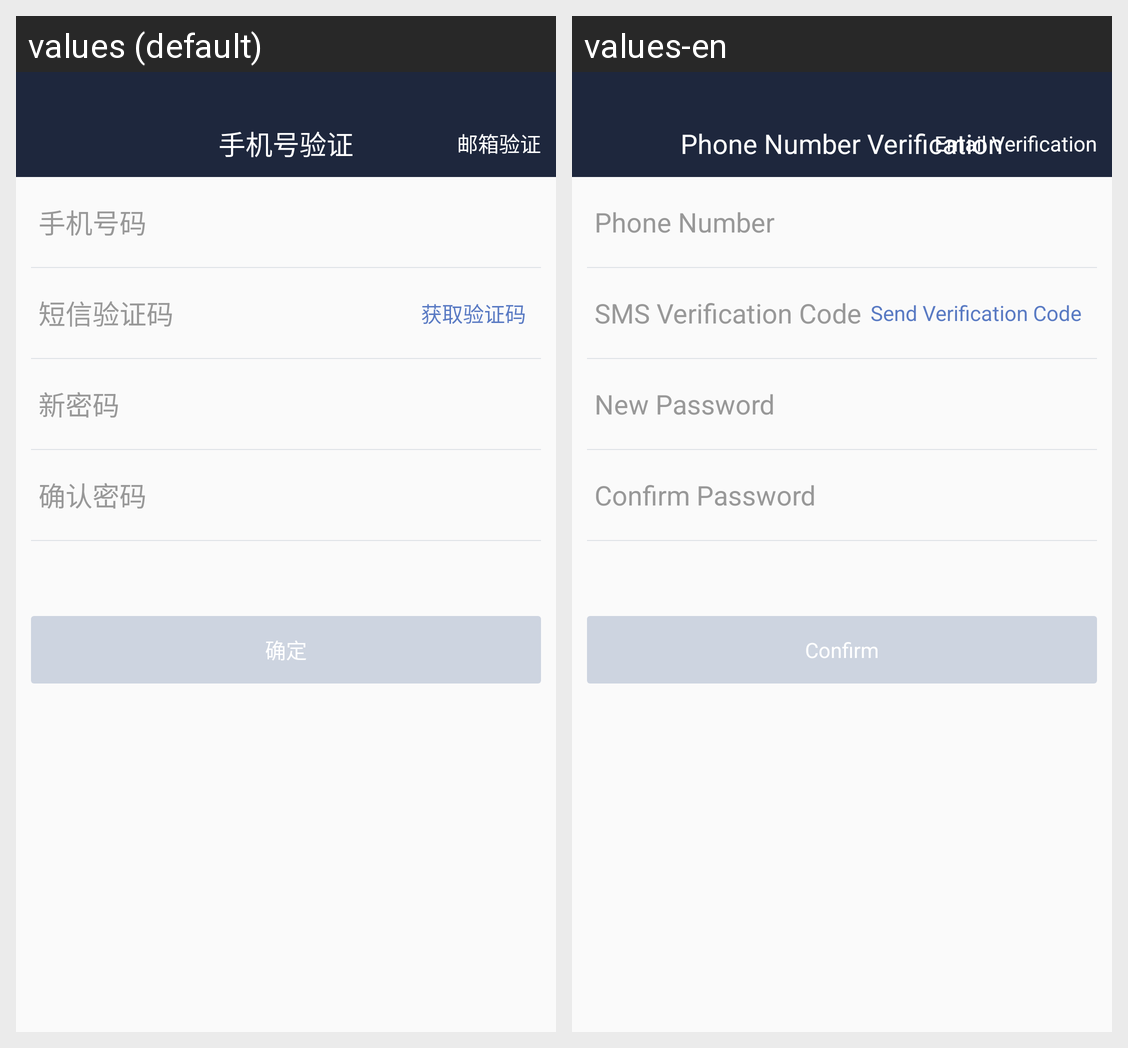

Translations of the strings shown on this Android screen, per locale in the grid:
Android screen res/layout/activity_forgot_pwd.xml rendered under 2 locales, left to right: values (default), values-en. Device: Nexus 5 (rendered at 1080×1920; each locale shown at half size, 540×960, under a caption strip naming it); theme AppTheme.
Strings drawn on this screen, with the default value and each locale's value (text and hints the layout hard-codes, and strings that could not be matched under every locale, appear in the picture but are not listed):

phone_retrieve
  values: 手机号验证
  values-en: Phone Number Verification

email_retrieve
  values: 邮箱验证
  values-en: Email Verification

phone_number
  values: 手机号码
  values-en: Phone Number

phone_code
  values: 短信验证码
  values-en: SMS Verification Code

new_pwd
  values: 新密码
  values-en: New Password

repeat_password
  values: 确认密码
  values-en: Confirm Password

confirm
  values: 确定
  values-en: Confirm
